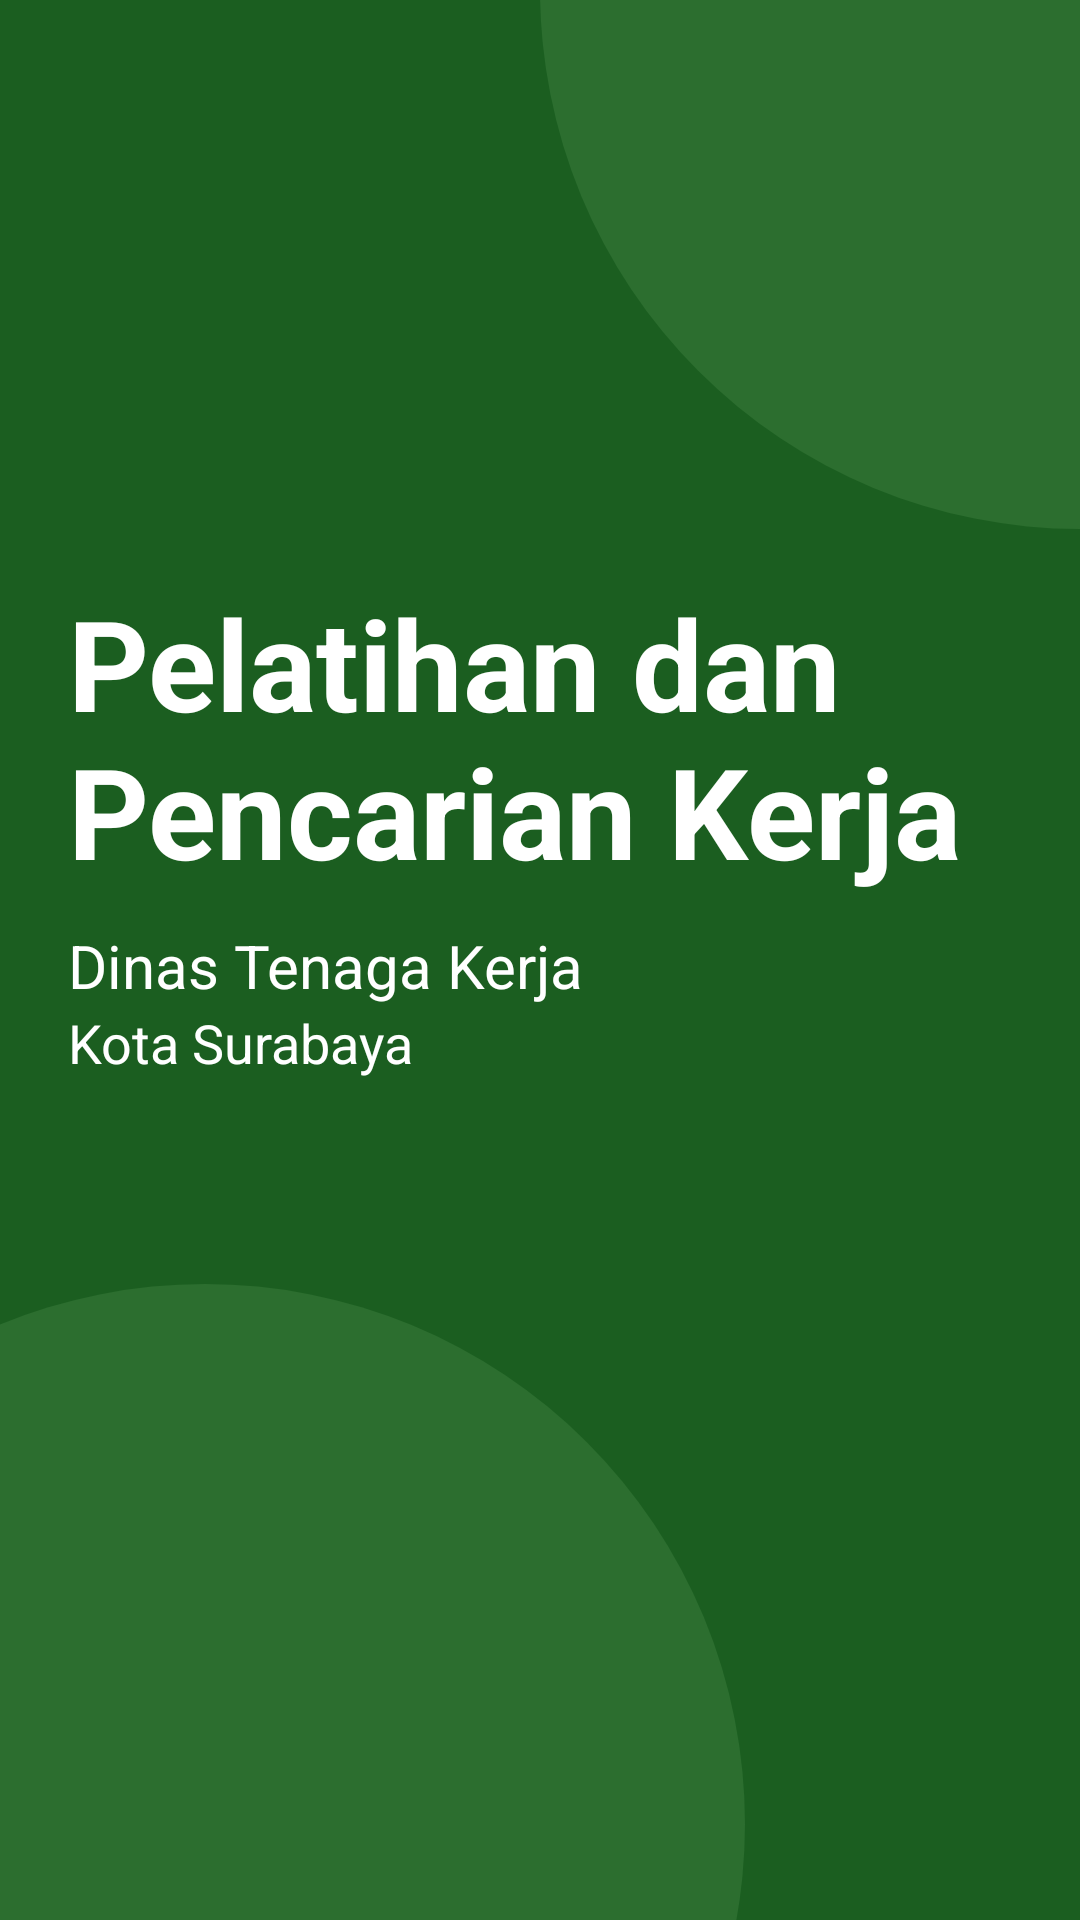

This screen was rendered from an Android layout file. Write that file and the resources it references.
<!-- AndroidManifest.xml: application theme Theme.ProjectDisnaker -->
<!-- res/layout/activity_splash_screen.xml -->
<?xml version="1.0" encoding="utf-8"?>
<androidx.constraintlayout.widget.ConstraintLayout xmlns:android="http://schemas.android.com/apk/res/android"
    xmlns:app="http://schemas.android.com/apk/res-auto"
    xmlns:tools="http://schemas.android.com/tools"
    android:layout_width="match_parent"
    android:layout_height="match_parent"
    android:background="@color/green_900"
    android:orientation="vertical"
    tools:context=".SplashScreenActivity" >

    <androidx.constraintlayout.widget.ConstraintLayout
        android:id="@+id/constraintLayout"
        android:layout_width="360dp"
        android:layout_height="360dp"
        android:layout_marginStart="180dp"
        android:layout_marginBottom="464dp"
        android:background="@drawable/circle"
        app:layout_constraintBottom_toBottomOf="parent"
        app:layout_constraintStart_toStartOf="parent">

    </androidx.constraintlayout.widget.ConstraintLayout>

    <LinearLayout
        android:id="@+id/linearLayout"
        android:layout_width="wrap_content"
        android:layout_height="wrap_content"
        android:layout_marginTop="70dp"
        android:orientation="vertical"
        app:layout_constraintBottom_toBottomOf="parent"
        app:layout_constraintEnd_toEndOf="parent"
        app:layout_constraintStart_toStartOf="parent"
        app:layout_constraintTop_toTopOf="parent"
        app:layout_constraintVertical_bias="0.304">

        <TextView
            android:id="@+id/textView2"
            android:layout_width="315dp"
            android:layout_height="wrap_content"
            android:text="Pelatihan dan Pencarian Kerja"
            android:textColor="@color/white"
            android:textSize="42sp"
            android:textStyle="bold" />

        <TextView
            android:id="@+id/textView3"
            android:layout_width="match_parent"
            android:layout_height="wrap_content"
            android:layout_marginTop="10dp"
            android:text="Dinas Tenaga Kerja"
            android:textColor="@color/white"
            android:textSize="20sp" />

        <TextView
            android:id="@+id/textView4"
            android:layout_width="match_parent"
            android:layout_height="wrap_content"
            android:text="Kota Surabaya"
            android:textColor="@color/white"
            android:textSize="18sp" />

    </LinearLayout>

    <androidx.constraintlayout.widget.ConstraintLayout
        android:layout_width="360dp"
        android:layout_height="360dp"
        android:layout_marginTop="428dp"
        android:layout_marginEnd="112dp"
        android:background="@drawable/circle"
        app:layout_constraintEnd_toEndOf="parent"
        app:layout_constraintTop_toTopOf="parent">

    </androidx.constraintlayout.widget.ConstraintLayout>

</androidx.constraintlayout.widget.ConstraintLayout>
<!-- resources referenced by this layout -->
<resources>
  <color name="green_900">#1b5e20</color>
  <color name="white">#FFFFFFFF</color>
  <!-- drawable circle (drawable) -->
  <?xml version="1.0" encoding="utf-8"?>
  <shape
      xmlns:android="http://schemas.android.com/apk/res/android"
      android:shape="oval">
  
      <solid
          android:color="@color/green_800"/>
  
      <size
          android:width="120dp"
          android:height="120dp"/>
  </shape>
  <style name="Theme.ProjectDisnaker" parent="Theme.MaterialComponents.DayNight.DarkActionBar">
          
          <item name="colorPrimary">@color/green_900</item>
          <item name="colorPrimaryVariant">@color/green_800</item>
          <item name="colorOnPrimary">@color/white</item>
          
          <item name="colorSecondary">@color/green_200</item>
          <item name="colorSecondaryVariant">@color/green_100</item>
          <item name="colorOnSecondary">@color/black</item>
          
          <item name="android:statusBarColor" tools:targetApi="l">?attr/colorPrimaryVariant</item>
          
      </style>
  <color name="green_800">#2C6E2F</color>
  <color name="green_200">#a5d6a7</color>
  <color name="green_100">#c8e6c9</color>
  <color name="black">#FF000000</color>
</resources>
